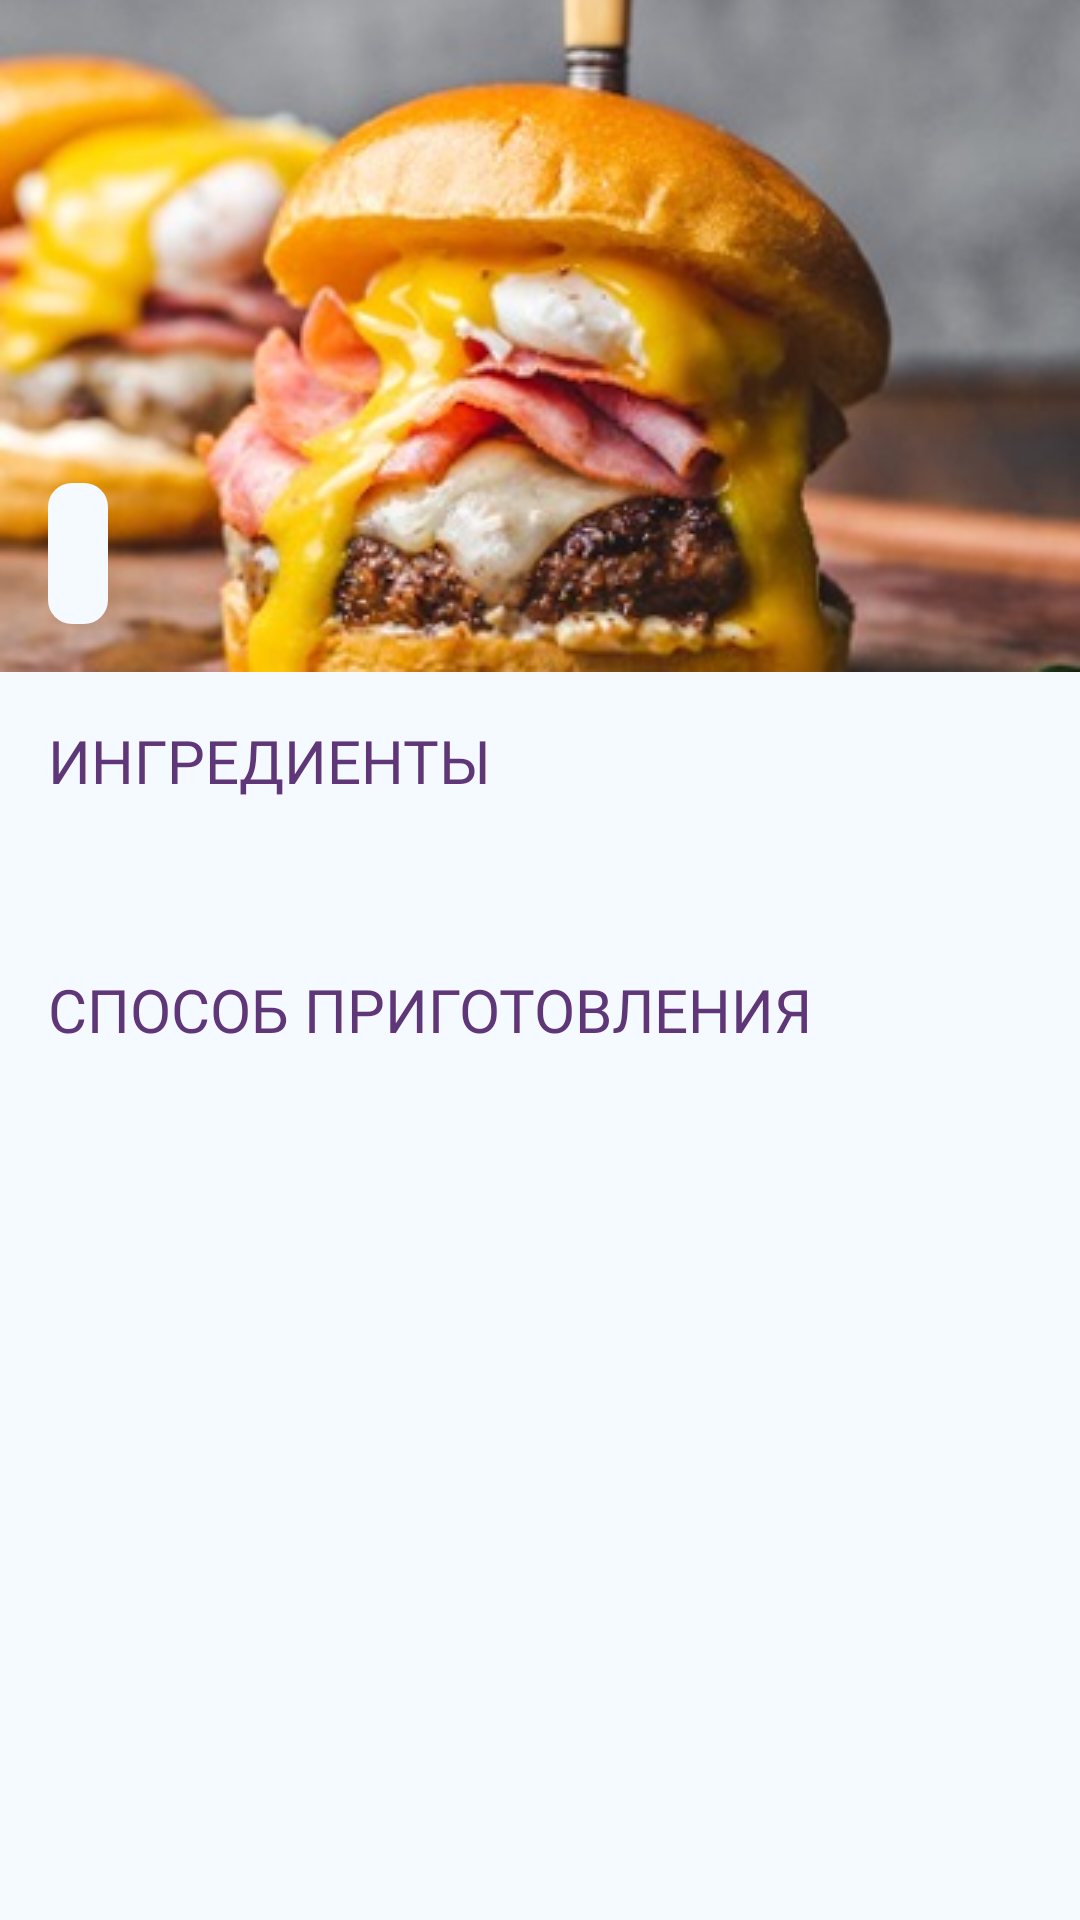

Produce the Android XML layout that renders to this screen, including the resource entries it uses.
<!-- AndroidManifest.xml: application theme Theme.RecipesApp -->
<!-- res/layout/fragment_recipe.xml -->
<?xml version="1.0" encoding="utf-8"?>
<androidx.core.widget.NestedScrollView xmlns:android="http://schemas.android.com/apk/res/android"
    xmlns:app="http://schemas.android.com/apk/res-auto"
    xmlns:tools="http://schemas.android.com/tools"
    android:layout_width="match_parent"
    android:layout_height="match_parent"
    android:fillViewport="true"
    app:layout_behavior="@string/appbar_scrolling_view_behavior">

    <LinearLayout
        android:id="@+id/recipeFragment"
        android:layout_width="match_parent"
        android:layout_height="match_parent"
        android:background="@color/background_main_color"
        android:orientation="vertical"
        tools:context=".RecipeFragment">

        <androidx.constraintlayout.widget.ConstraintLayout
            android:layout_width="match_parent"
            android:layout_height="@dimen/fragment_header_height">

            <ImageView
                android:id="@+id/ivRecipe"
                android:layout_width="match_parent"
                android:layout_height="match_parent"
                android:scaleType="centerCrop"
                android:src="@drawable/img_bcg_recipes_list" />

            <TextView
                android:id="@+id/tvRecipeTitle"
                style="@style/StyleTitle20"
                android:layout_width="wrap_content"
                android:layout_height="wrap_content"
                app:layout_constraintBottom_toBottomOf="parent"
                app:layout_constraintStart_toStartOf="@+id/ivRecipe"
                tools:text="рецепты" />

        </androidx.constraintlayout.widget.ConstraintLayout>

        <LinearLayout
            android:layout_width="match_parent"
            android:layout_height="wrap_content"
            android:layout_margin="@dimen/default_margin"
            android:orientation="vertical">

            <TextView
                style="@style/StyleTitle20"
                android:layout_width="wrap_content"
                android:layout_height="wrap_content"
                android:layout_margin="0dp"
                android:padding="0dp"
                android:text="@string/title_ingredients" />
        </LinearLayout>

        <androidx.recyclerview.widget.RecyclerView
            android:id="@+id/rvIngredients"
            android:layout_width="match_parent"
            android:layout_height="wrap_content"
            android:layout_marginHorizontal="@dimen/default_margin"
            android:padding="@dimen/additional_padding"
            app:layoutManager="androidx.recyclerview.widget.LinearLayoutManager"
            tools:itemCount="3"
            tools:listitem="@layout/item_ingredients" />

        <TextView
            style="@style/StyleTitle20"
            android:layout_width="wrap_content"
            android:layout_height="wrap_content"
            android:layout_margin="@dimen/default_margin"
            android:padding="0dp"
            android:text="@string/title_method" />

        <androidx.recyclerview.widget.RecyclerView
            android:id="@+id/rvMethod"
            android:layout_width="match_parent"
            android:layout_height="wrap_content"
            android:layout_marginHorizontal="@dimen/default_margin"
            android:padding="@dimen/additional_padding"
            app:layoutManager="androidx.recyclerview.widget.LinearLayoutManager"
            tools:itemCount="3"
            tools:listitem="@layout/item_method" />
    </LinearLayout>
</androidx.core.widget.NestedScrollView>
<!-- res/layout/item_ingredients.xml (included above) -->
<?xml version="1.0" encoding="utf-8"?>
<androidx.constraintlayout.widget.ConstraintLayout xmlns:android="http://schemas.android.com/apk/res/android"
    xmlns:app="http://schemas.android.com/apk/res-auto"
    xmlns:tools="http://schemas.android.com/tools"
    android:layout_width="match_parent"
    android:layout_height="wrap_content"
    app:layout_constraintStart_toStartOf="parent"
    app:layout_constraintTop_toTopOf="parent">

    <TextView
        android:id="@+id/tvIngredientDescription"
        style="@style/StyleDescription14"
        android:layout_width="wrap_content"
        android:layout_height="wrap_content"
        app:layout_constraintStart_toStartOf="parent"
        app:layout_constraintTop_toTopOf="parent"
        android:paddingVertical="@dimen/half_default_margin"
        tools:text="творог" />

    <TextView
        android:id="@+id/tvIngredientQuantity"
        style="@style/StyleDescription14"
        android:layout_width="wrap_content"
        android:layout_height="wrap_content"
        app:layout_constraintEnd_toEndOf="parent"
        app:layout_constraintTop_toTopOf="parent"
        android:paddingVertical="@dimen/half_default_margin"
        tools:text="350 Г" />

</androidx.constraintlayout.widget.ConstraintLayout>
<!-- res/layout/item_method.xml (included above) -->
<?xml version="1.0" encoding="utf-8"?>
<androidx.constraintlayout.widget.ConstraintLayout xmlns:android="http://schemas.android.com/apk/res/android"
    xmlns:app="http://schemas.android.com/apk/res-auto"
    xmlns:tools="http://schemas.android.com/tools"
    android:layout_width="match_parent"
    android:layout_height="wrap_content"
    android:background="@color/background_main_color"
    app:layout_constraintStart_toStartOf="parent"
    app:layout_constraintTop_toTopOf="parent">

    <TextView
        android:id="@+id/tvMethod"
        style="@style/StyleDescription14"
        android:layout_width="match_parent"
        android:layout_height="wrap_content"
        android:textAllCaps="false"
        android:paddingVertical="@dimen/half_default_margin"
        app:layout_constraintEnd_toEndOf="parent"
        app:layout_constraintStart_toStartOf="parent"
        app:layout_constraintTop_toTopOf="parent"
        tools:text="1. В глубокой миске смешайте говяжий фарш, лук, чеснок, соль и перец. Разделите фарш на 4 равные части и сформируйте котлеты." />

</androidx.constraintlayout.widget.ConstraintLayout>
<!-- resources referenced by this layout -->
<resources>
  <color name="background_main_color">#F4FAFF</color>
  <dimen name="additional_padding">12dp</dimen>
  <dimen name="default_margin">16dp</dimen>
  <dimen name="fragment_header_height">224dp</dimen>
  <dimen name="half_default_margin">8dp</dimen>
  <!-- drawable img_bcg_recipes_list: png bitmap (drawable, 149914 bytes) -->
  <string name="title_ingredients">Ингредиенты</string>
  <string name="title_method">Способ приготовления</string>
  <style name="StyleDescription14" parent="StyleDescription12">
          <item name="android:textSize">14sp</item>
          <item name="android:textAllCaps">true</item>
      </style>
  <style name="StyleTitle20" parent="StyleTitle14">
          <item name="android:textSize">20sp</item>
          <item name="android:textColor">@color/font_title_color</item>
          <item name="android:padding">@dimen/default_padding</item>
          <item name="android:layout_marginStart">@dimen/default_margin</item>
          <item name="android:layout_marginBottom">@dimen/default_margin</item>
          <item name="android:background">@drawable/shape_rounded_variants</item>
      </style>
  <style name="Theme.RecipesApp" parent="Base.Theme.RecipesApp" />
  <style name="StyleDescription12" parent="TextAppearance.AppCompat">
          <item name="android:fontFamily">@font/montserrat_medium</item>
          <item name="android:textSize">12sp</item>
          <item name="android:textColor">@color/font_description_color</item>
      </style>
  <style name="StyleTitle14" parent="TextAppearance.AppCompat">
          <item name="android:fontFamily">@font/montserrat_alternates_semi_bold</item>
          <item name="android:textSize">14sp</item>
          <item name="android:textAllCaps">true</item>
          <item name="android:textColor">@color/white</item>
      </style>
  <color name="font_title_color">#5F3678</color>
  <dimen name="default_padding">10dp</dimen>
  <!-- drawable shape_rounded_variants (drawable) -->
  <?xml version="1.0" encoding="utf-8"?>
  <shape xmlns:android="http://schemas.android.com/apk/res/android">
      <solid android:color="@color/background_main_color"/>
      <corners android:radius="8dp"/>
  </shape>
  <style name="Base.Theme.RecipesApp" parent="Theme.Material3.DayNight.NoActionBar">
          
          
          <item name="android:statusBarColor">@color/background_main</item>
          <item name="android:navigationBarColor">@color/background_main</item>
          <item name="android:windowLightNavigationBar">true</item>
          <item name="android:windowLightStatusBar">true</item>
      </style>
  <color name="font_description_color">#666666</color>
  <color name="white">#FFFFFFFF</color>
</resources>
